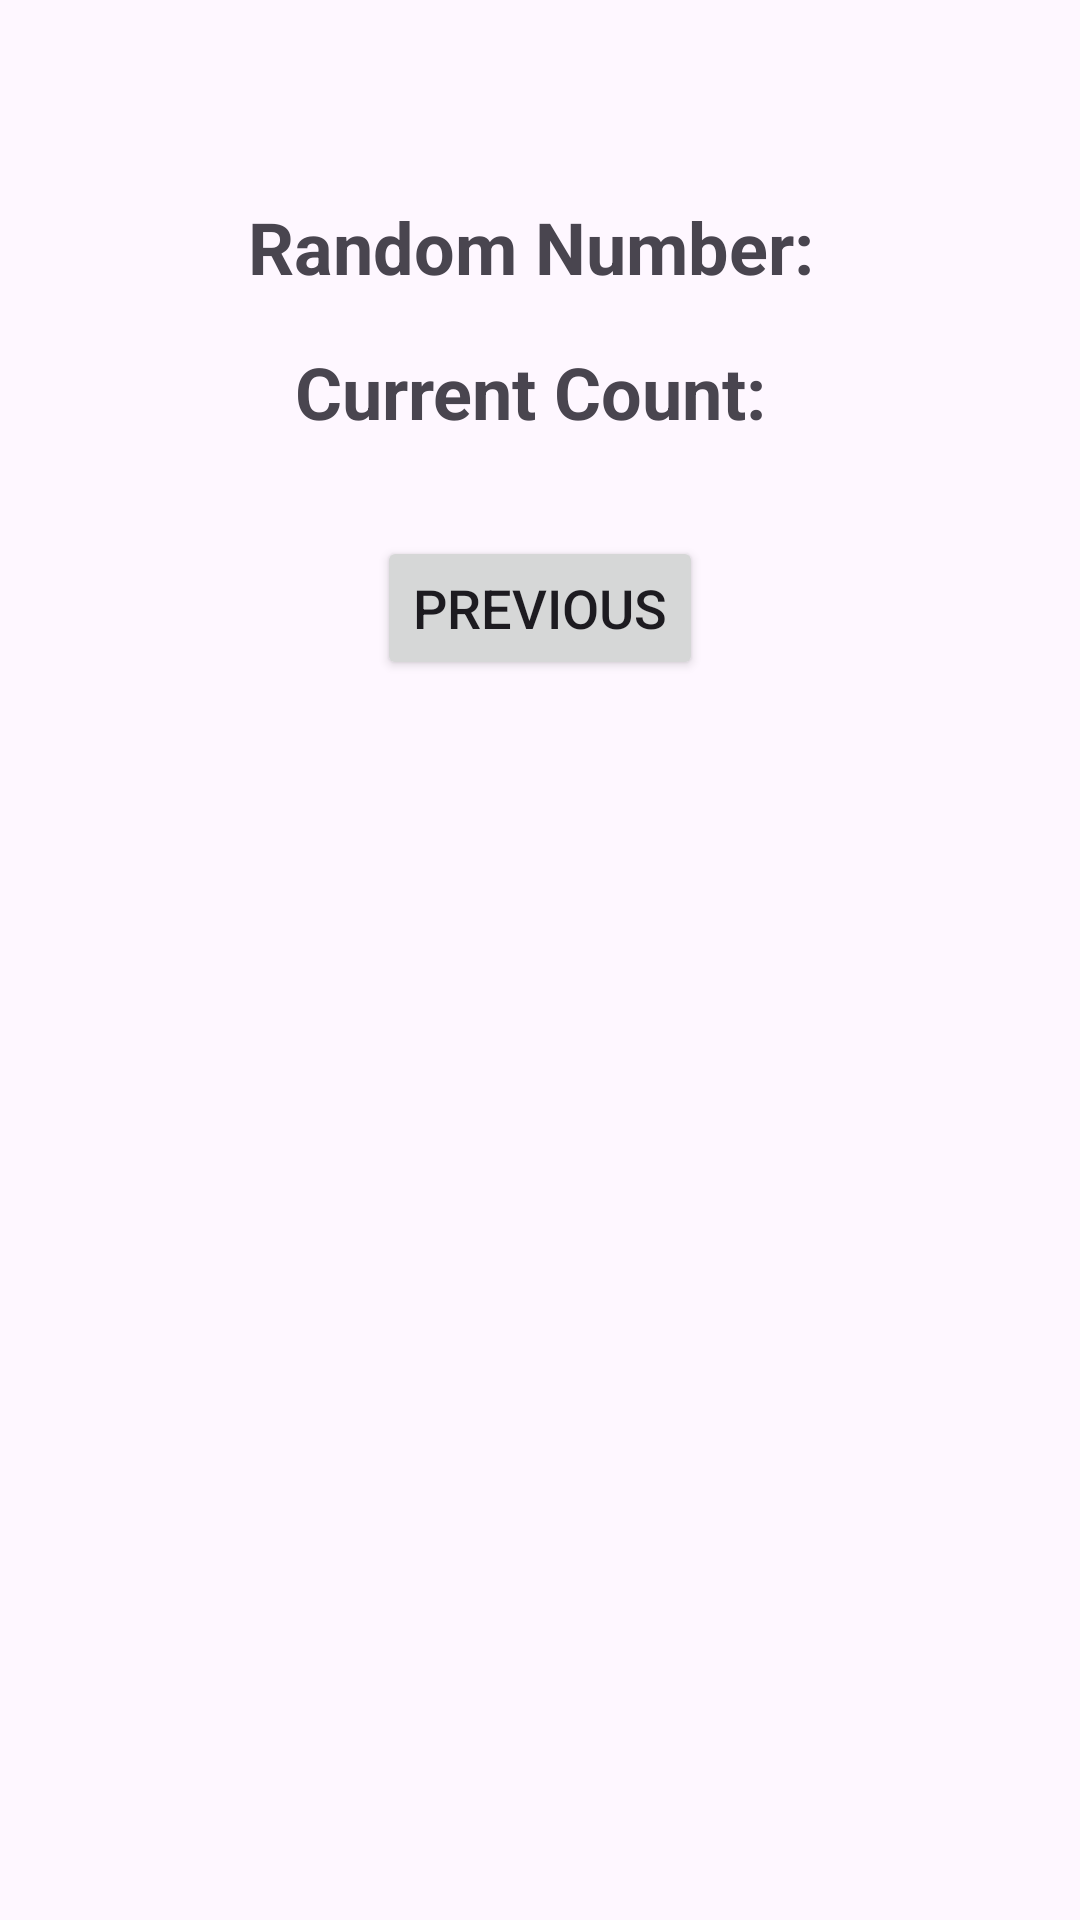

Layout XML and referenced resources for this Android screen:
<!-- AndroidManifest.xml: application theme Theme.MyMid -->
<!-- res/layout/activity_second.xml -->
<?xml version="1.0" encoding="utf-8"?>
<RelativeLayout
    xmlns:android="http://schemas.android.com/apk/res/android"
    xmlns:app="http://schemas.android.com/apk/res-auto"
    xmlns:tools="http://schemas.android.com/tools"
    android:layout_width="match_parent"
    android:layout_height="match_parent"
    android:padding="16dp"
    tools:context=".RandomNumberActivity">

    <TextView
        android:id="@+id/randomNumberTextView"
        android:layout_width="wrap_content"
        android:layout_height="wrap_content"
        android:text="Random Number: "
        android:textSize="24sp"
        android:textStyle="bold"
        android:layout_centerHorizontal="true"
        android:layout_marginTop="50dp" />

    <TextView
        android:id="@+id/currentCountTextView"
        android:layout_width="wrap_content"
        android:layout_height="wrap_content"
        android:text="Current Count: "
        android:textSize="24sp"
        android:textStyle="bold"
        android:layout_below="@id/randomNumberTextView"
        android:layout_centerHorizontal="true"
        android:layout_marginTop="16dp" />

    <Button
        android:id="@+id/previousButton"
        android:layout_width="wrap_content"
        android:layout_height="wrap_content"
        android:text="Previous"
        android:textSize="18sp"
        android:layout_centerHorizontal="true"
        android:layout_below="@id/currentCountTextView"
        android:layout_marginTop="32dp" />
</RelativeLayout>
<!-- resources referenced by this layout -->
<resources>
  <style name="Theme.MyMid" parent="Base.Theme.MyMid" />
  <style name="Base.Theme.MyMid" parent="Theme.Material3.DayNight.NoActionBar">
          
          
      </style>
</resources>
